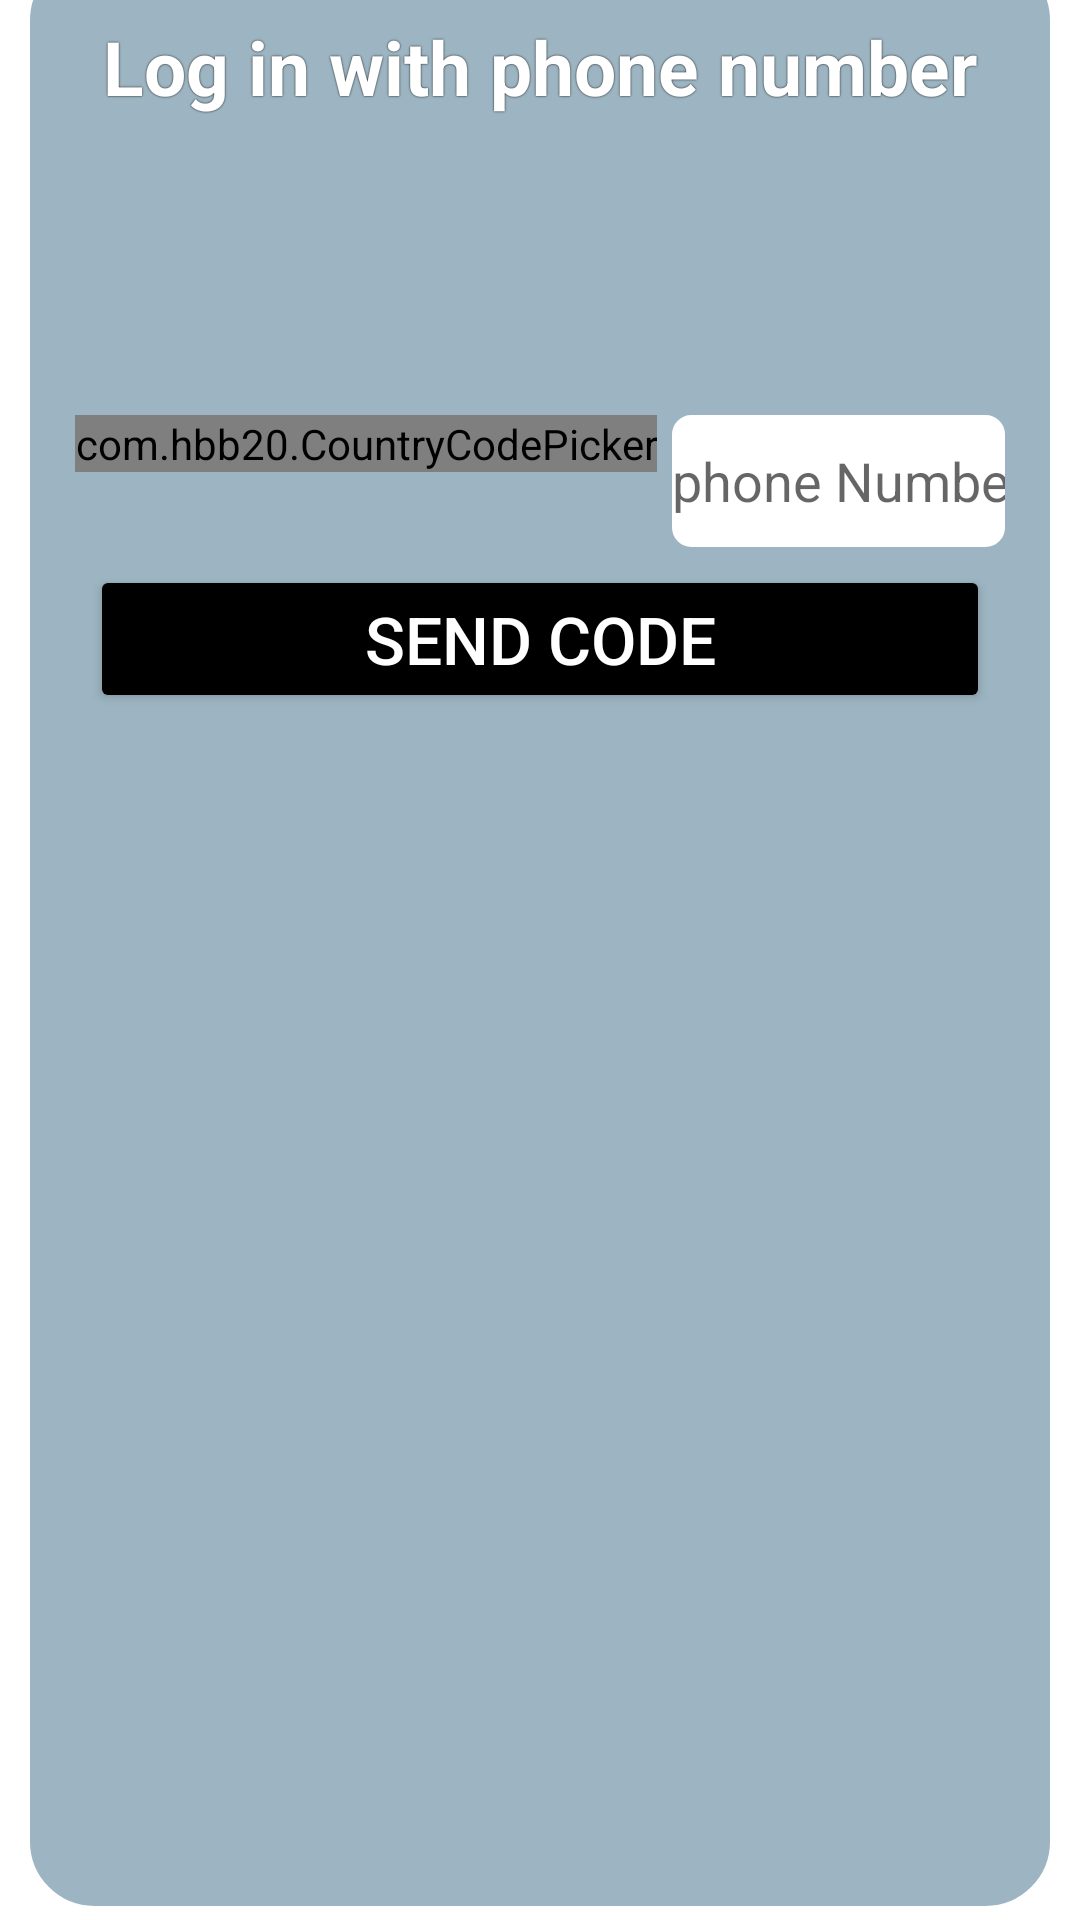

Produce the Android XML layout that renders to this screen, including the resource entries it uses.
<!-- AndroidManifest.xml: application theme Theme.Memorize -->
<!-- res/layout/activity_log_in_phone.xml -->
<?xml version="1.0" encoding="utf-8"?>
<androidx.constraintlayout.widget.ConstraintLayout xmlns:android="http://schemas.android.com/apk/res/android"
    xmlns:app="http://schemas.android.com/apk/res-auto"
    xmlns:tools="http://schemas.android.com/tools"
    android:layout_width="match_parent"
    android:layout_height="match_parent"
    tools:context=".LogInPhoneActivity"
    tools:ignore="MissingConstraints">


    <androidx.constraintlayout.widget.ConstraintLayout
        android:id="@+id/constraintLayout"
        android:layout_width="match_parent"
        android:layout_height="650dp"
        android:layout_marginLeft="10dp"
        android:layout_marginRight="10dp"
        android:layout_marginBottom="5dp"
        android:background="@drawable/layout_corner_circle"
        app:layout_constraintBottom_toBottomOf="parent"
        app:layout_constraintEnd_toEndOf="parent"
        app:layout_constraintStart_toStartOf="parent">

        <com.chaos.view.PinView
            android:id="@+id/pinCode"
            style="@style/PinWidget.PinView"
            android:layout_width="wrap_content"
            android:layout_height="wrap_content"
            android:layout_gravity="center"
            android:cursorVisible="true"
            android:inputType="phone"
            android:itemBackground="@color/primSecondColor"
            app:cursorColor="@color/black"
            app:hideLineWhenFilled="true"
            app:itemCount="6"
            app:itemHeight="50dp"
            app:itemRadius="5dp"
            app:itemWidth="50dp"
            app:layout_constraintBottom_toBottomOf="parent"
            app:layout_constraintEnd_toEndOf="parent"
            app:layout_constraintStart_toStartOf="parent"
            app:layout_constraintTop_toBottomOf="@+id/linearLayout"
            app:layout_constraintVertical_bias="0.154"
            app:lineColor="@color/primSecondColor"
            app:lineWidth="1dp"
            android:visibility="invisible"/>

        <LinearLayout
            android:id="@+id/linearLayout"
            android:layout_width="match_parent"
            android:layout_height="50dp"
            android:layout_margin="5dp"
            android:orientation="horizontal"
            app:layout_constraintBottom_toBottomOf="parent"
            app:layout_constraintEnd_toEndOf="parent"
            app:layout_constraintStart_toStartOf="parent"
            app:layout_constraintTop_toTopOf="parent"
            app:layout_constraintVertical_bias="0.251"
            >


            <com.hbb20.CountryCodePicker
                app:ccp_defaultPhoneCode="966"
                android:id="@+id/codePicker"
                android:layout_width="wrap_content"
                android:layout_height="wrap_content"
                android:layout_marginLeft="10dp"
                android:background="@drawable/layout_corner_circle_white"
                android:visibility="visible" />

            <EditText
                android:id="@+id/ED_phone"
                android:layout_width="match_parent"
                android:layout_height="44dp"
                android:layout_marginLeft="5dp"
                android:layout_marginRight="10dp"
                android:autofillHints=""
                android:background="@drawable/layout_corner_circle_white"
                android:gravity="center"
                android:hint="@string/phone_number"
                android:inputType="phone"
                android:textSize="18sp"
                android:visibility="visible" />
        </LinearLayout>


        <TextView
            android:id="@+id/textView"
            android:layout_width="match_parent"
            android:layout_height="wrap_content"
            android:layout_marginTop="20dp"
            android:gravity="center"
            android:shadowColor="@color/black"
            android:shadowRadius="1"
            android:text="@string/log_in_with_phone_number"
            android:textColor="@color/primSecondColor"
            android:textSize="25sp"
            android:textStyle="bold"
            app:layout_constraintStart_toStartOf="parent"
            app:layout_constraintTop_toTopOf="parent" />

        <Button
            android:id="@+id/okbtn"
            android:layout_width="match_parent"
            android:layout_height="wrap_content"
            android:onClick="onClickNext"
            android:layout_marginLeft="20dp"
            android:layout_marginRight="20dp"
            android:text="Send Code"
            android:backgroundTint="@color/black"
            android:textColor="@color/primSecondColor"
            android:textSize="22sp"
            app:layout_constraintBottom_toTopOf="@+id/pin_view"
            app:layout_constraintEnd_toEndOf="parent"
            app:layout_constraintStart_toStartOf="parent"
            app:layout_constraintTop_toBottomOf="@+id/linearLayout"
            tools:ignore="UnknownId" />


    </androidx.constraintlayout.widget.ConstraintLayout>

</androidx.constraintlayout.widget.ConstraintLayout>
<!-- resources referenced by this layout -->
<resources>
  <color name="black">#000000</color>
  <color name="primSecondColor">#FFFFFF</color>
  <!-- drawable layout_corner_circle (drawable-v24) -->
  <?xml version="1.0" encoding="UTF-8"?>
  <shape xmlns:android="http://schemas.android.com/apk/res/android">
  <solid android:color="@color/blueGray"/>
  <stroke android:width="3dp" android:color="@color/blueGray" />
  <corners android:radius="20dp"/>
  <padding android:left="0dp" android:top="0dp" android:right="0dp" android:bottom="0dp" />
  </shape>
  <!-- drawable layout_corner_circle_white (drawable-v24) -->
  <?xml version="1.0" encoding="UTF-8"?>
  <shape xmlns:android="http://schemas.android.com/apk/res/android">
      <solid android:color="@color/primSecondColor"/>
      <stroke android:width="3dp" android:color="@color/primSecondColor" />
      <corners android:radius="5dp"/>
      <padding android:left="0dp" android:top="0dp" android:right="0dp" android:bottom="0dp" />
  </shape>
  <string name="log_in_with_phone_number">Log in with phone number</string>
  <string name="phone_number">phone Number</string>
  <style name="Theme.Memorize" parent="Theme.MaterialComponents.DayNight.NoActionBar">
          
          <item name="colorPrimary">@color/blueGray</item>
          <item name="colorPrimaryVariant">@color/blueGray</item>
          <item name="colorOnPrimary">@color/white</item>
          
          <item name="colorSecondary">@color/white</item>
          <item name="colorSecondaryVariant">@color/white</item>
          <item name="colorOnSecondary">@color/white</item>
          
          <item name="android:statusBarColor" tools:targetApi="l">?attr/colorPrimaryVariant</item>
          
      </style>
  <color name="blueGray">#9DB5C2</color>
  <color name="white">#FFFFFFFF</color>
</resources>
